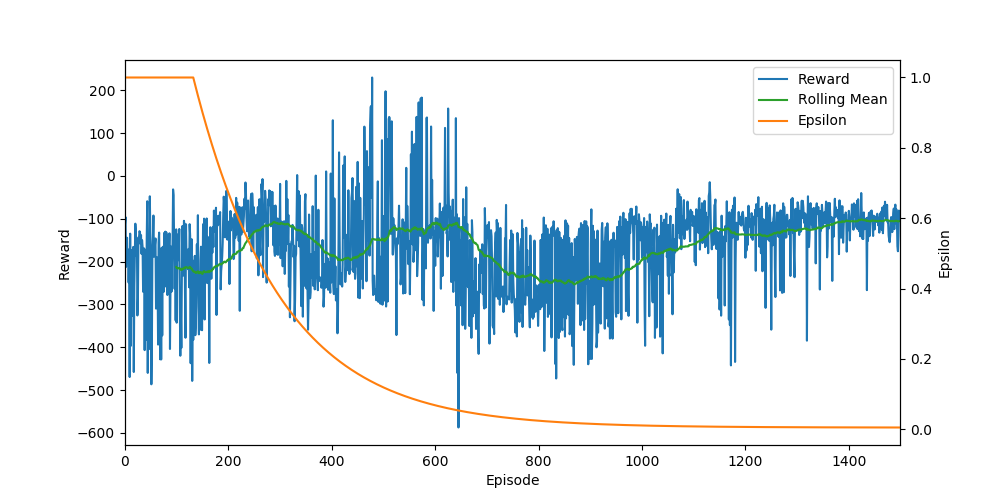

The data file committed next to this chart (first rows):
Ep, Ep_r, epsilon
0, -111.8, 1.0
1, -96.23, 1.0
2, -212.6, 1.0
3, -162.5, 1.0
4, -144.4, 1.0
5, -201.4, 1.0
6, -171.7, 1.0
7, -249, 1.0
8, -186.8, 1.0
9, -469.7, 1.0
10, -134.8, 1.0
11, -397.2, 1.0
12, -173.6, 1.0
13, -198.7, 1.0
14, -202.9, 1.0
15, -326.2, 1.0
16, -165.8, 1.0
17, -457.9, 1.0
18, -260, 1.0
19, -180.9, 1.0
20, -111.5, 1.0
21, -130.1, 1.0
22, -186.8, 1.0
23, -146.2, 1.0
24, -325.9, 1.0
25, -284.5, 1.0
26, -143.5, 1.0
27, -144.5, 1.0
28, -129, 1.0
29, -132.2, 1.0
30, -158.6, 1.0
31, -138.3, 1.0
32, -182.1, 1.0
33, -150.1, 1.0
34, -165.5, 1.0
35, -270.5, 1.0
36, -225.9, 1.0
37, -169.3, 1.0
38, -406.8, 1.0
39, -200.1, 1.0
40, -174.1, 1.0
41, -382.8, 1.0
42, -150.5, 1.0
43, -59.14, 1.0
44, -460, 1.0
45, -205.3, 1.0
46, -404.8, 1.0
47, -161.7, 1.0
48, -47.56, 1.0
49, -145, 1.0
50, -222, 1.0
51, -486.6, 1.0
52, -398.3, 1.0
53, -172.1, 1.0
54, -141.4, 1.0
55, -92.46, 1.0
56, -188.7, 1.0
57, -173.4, 1.0
58, -156.6, 1.0
59, -146, 1.0
... 1,440 more rows
